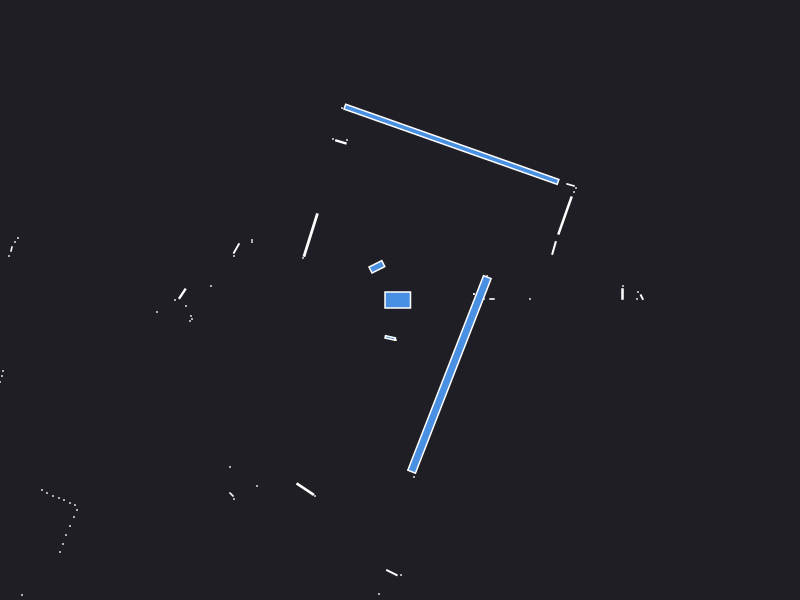

The data file committed next to this chart (first rows):
0.000000	0.000000	0.049500
2.225	0.06	0.003600
2.23	0.14	0.000441
1.3	0.01	0.000441
0.74	0.06	0.000441
0.74	0.06	0.000441
2.37	0.01	0.000441
2.38	0.08	0.000441
2.418	0.029	0.002728
0.92	0.01	0.001260
0.84	0.01	0.000441
0.87	0.24	0.000441
1.54	0.52	0.008581
1.65	0.845	0.06194
1.74	1.08	0.000441
1.76	1.12	0.000441
1.705	1.151	0.003734
0.5142	1.557	1.781
-0.58	1.92	0.000441
-0.53	1.6	0.000441
-0.5912	1.581	0.007135
-0.67	1.61	0.000441
-0.231	0.332	0.02563
-0.8932	0.6494	0.07272
-0.97	0.42	0.000441
-1.48	0.6	0.000441
-1.48	0.58	0.000441
-1.636	0.5156	0.008265
-1.66	0.44	0.000441
-6.51	1.57	0.000441
-6.57	1.5	0.000441
-6.61	1.42	0.000441
-6.64	1.34	0.000441
-3.82	0.62	0.000441
-3.85	0.58	0.000441
-3.885	0.51	0.001866
-3.91	0.44	0.000441
-1.89	0.14	0.000441
-2.177	0.06269	0.009963
-2.25	-0.000000	0.000441
-2.14	-0.06	0.000441
-2.43	-0.12	0.000441
-2.09	-0.16	0.000441
-2.08	-0.19	0.000441
-2.1	-0.21	0.000441
-3.97	-0.71	0.000441
-3.98	-0.76	0.000441
-4	-0.82	0.000441
-4.02	-0.87	0.000441
-4.05	-0.93	0.000441
-4.09	-0.99	0.000441
-5.8	-1.57	0.000441
-5.68	-1.61	0.000441
-5.55	-1.65	0.000441
-5.43	-1.69	0.000441
-5.34	-1.73	0.000441
-4.64	-1.63	0.000441
-4.82	-1.9	0.000441
-4.75	-2.09	0.000441
-4.78	-2.17	0.000441
-3.58	-1.9	0.000441
... 34 more rows
